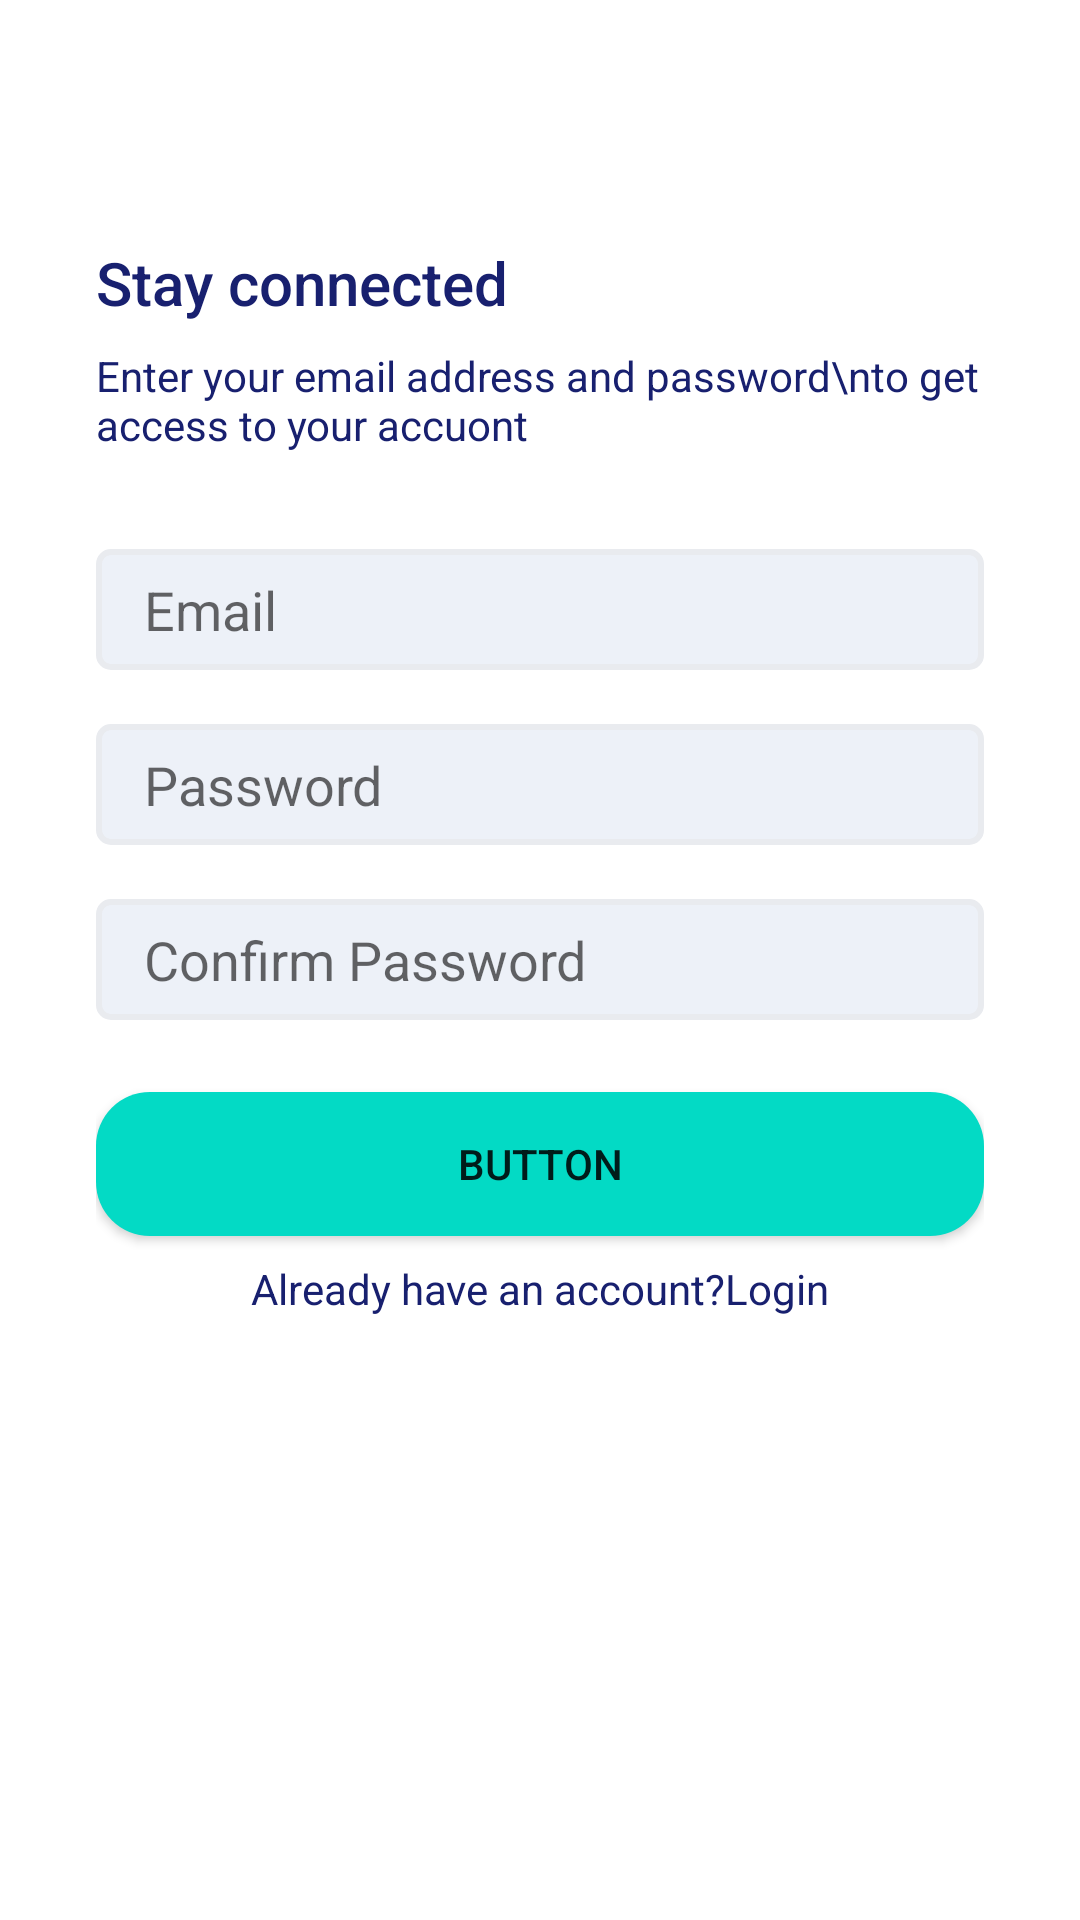

Reconstruct the res/layout file that produces this screen, plus the resources it refers to.
<!-- AndroidManifest.xml: application theme AppThemeNoActionBar -->
<!-- res/layout/activity_signup.xml -->
<?xml version="1.0" encoding="utf-8"?>
<androidx.constraintlayout.widget.ConstraintLayout xmlns:android="http://schemas.android.com/apk/res/android"
    xmlns:app="http://schemas.android.com/apk/res-auto"
    xmlns:tools="http://schemas.android.com/tools"
    android:layout_width="match_parent"
    android:layout_height="match_parent"
    tools:context=".SignupActivity">

    <LinearLayout
        android:layout_width="0dp"
        android:layout_height="0dp"
        app:layout_constraintBottom_toTopOf="@+id/imageView3"
        app:layout_constraintEnd_toEndOf="parent"
        app:layout_constraintStart_toStartOf="parent"
        app:layout_constraintTop_toTopOf="parent"
        android:orientation="vertical"
        android:gravity="center_vertical"
        android:paddingStart="32dp"
        android:paddingEnd="32dp">


        <TextView
            android:id="@+id/textView"
            android:textColor="@color/colorPrimaryText"
            style="@style/TextAppearance.AppCompat.Title"
            android:layout_width="match_parent"
            android:layout_height="wrap_content"
            android:text="Stay connected" />
        <TextView
            android:id="@+id/textView3"
            android:textColor="@color/colorPrimaryText"
            style="@style/TextAppearance.AppCompat.Body1"
            android:layout_marginTop="8dp"
            android:layout_width="match_parent"
            android:layout_height="wrap_content"
            android:text="Enter your email address and password\nto get access to your accuont" />

        <EditText
            android:id="@+id/EmailAddressSignup"
            android:background="@drawable/edit_text_background"
            android:layout_marginTop="32dp"
            android:layout_width="match_parent"
            android:layout_height="wrap_content"
            android:ems="10"
            android:hint="Email"
            android:inputType="textEmailAddress" />

        <EditText
            android:layout_marginTop="18dp"
            android:background="@drawable/edit_text_background"
            android:id="@+id/PasswordSignup"
            android:layout_width="match_parent"
            android:layout_height="wrap_content"
            android:hint="Password"
            android:ems="10"
            android:inputType="textPassword" />

        <EditText
            android:layout_marginTop="18dp"
            android:id="@+id/Password2Signup"
            android:background="@drawable/edit_text_background"
            android:hint="Confirm Password"
            android:layout_width="match_parent"
            android:layout_height="wrap_content"
            android:ems="10"
            android:inputType="textPassword" />

        <Button
            android:layout_marginTop="24dp"
            android:id="@+id/btn_Signup"
            android:background="@drawable/btn_primary"
            android:layout_width="match_parent"
            android:layout_height="wrap_content"
            android:text="Button" />

        <TextView
            android:id="@+id/AlredyLogin"
            android:layout_marginTop="8dp"
            android:layout_width="match_parent"
            android:layout_height="wrap_content"
            android:text="Already have an account?Login"
            android:gravity="center"
            android:textColor="@color/colorPrimaryText"/>


    </LinearLayout>

    <ImageView
        android:id="@+id/imageView3"
        android:layout_width="0dp"
        android:layout_height="120dp"
        app:layout_constraintBottom_toBottomOf="parent"
        android:scaleType="centerCrop"
        app:layout_constraintEnd_toEndOf="parent"
        app:layout_constraintStart_toStartOf="parent"
        app:srcCompat="@drawable/ic_wave" />
</androidx.constraintlayout.widget.ConstraintLayout>
<!-- resources referenced by this layout -->
<resources>
  <color name="colorPrimaryText">#18206F </color>
  <!-- drawable btn_primary (drawable) -->
  <?xml version="1.0" encoding="utf-8"?>
  <shape xmlns:android="http://schemas.android.com/apk/res/android">
  <solid android:color="@color/teal_200"></solid>
      <corners android:radius="18dp"></corners>
      <size android:height="16dp"></size>
  
  </shape>
  <!-- drawable edit_text_background (drawable) -->
  <?xml version="1.0" encoding="utf-8"?>
  <shape xmlns:android="http://schemas.android.com/apk/res/android">
  <solid android:color="@color/colorEditTextBgColor"></solid>
      <corners android:radius="4dp"></corners>
      <size android:height="40dp"></size>
  <padding android:bottom="8dp" android:left="16dp" android:right="8dp" android:top="8dp"></padding>
  <stroke android:color="@color/colorEditTextBorderColor" android:width="2dp"></stroke>
  
  </shape>
  <style name="AppThemeNoActionBar" parent="Theme.MaterialComponents.Light.NoActionBar">
  
      </style>
  <color name="teal_200">#FF03DAC5</color>
  <color name="colorEditTextBgColor">#EDF1F8</color>
  <color name="colorEditTextBorderColor">#E9EBEF</color>
</resources>
